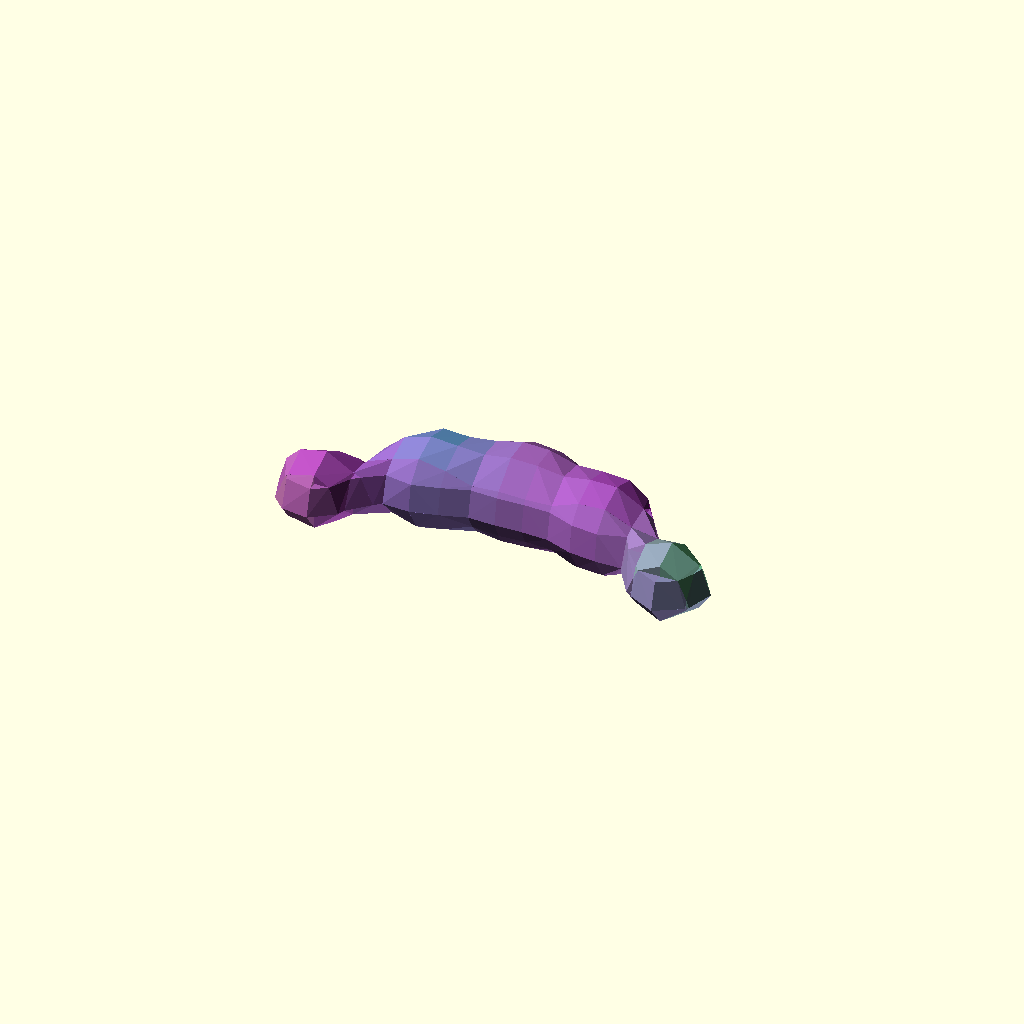
Cell 1 — every parameter at its default value.
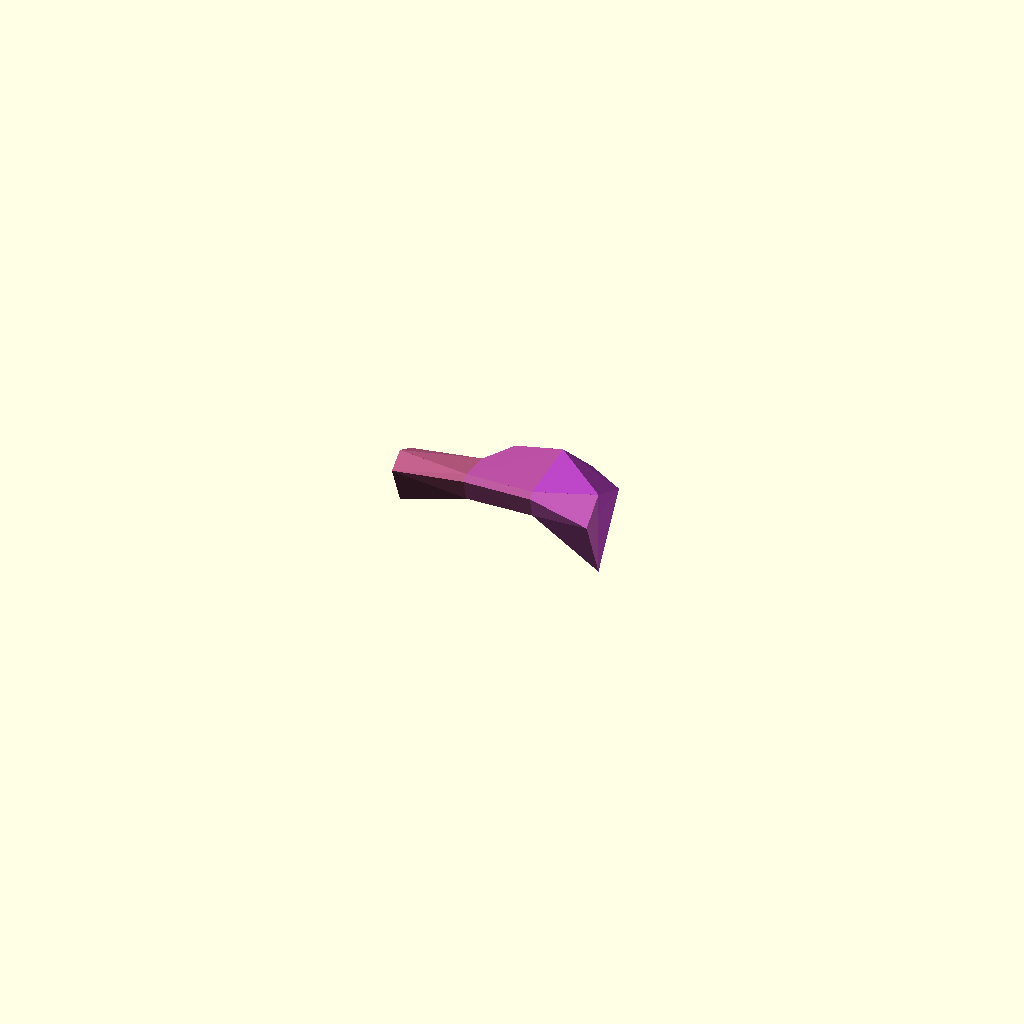
Cell 2 — Resolution set to 50, the other parameters unchanged.
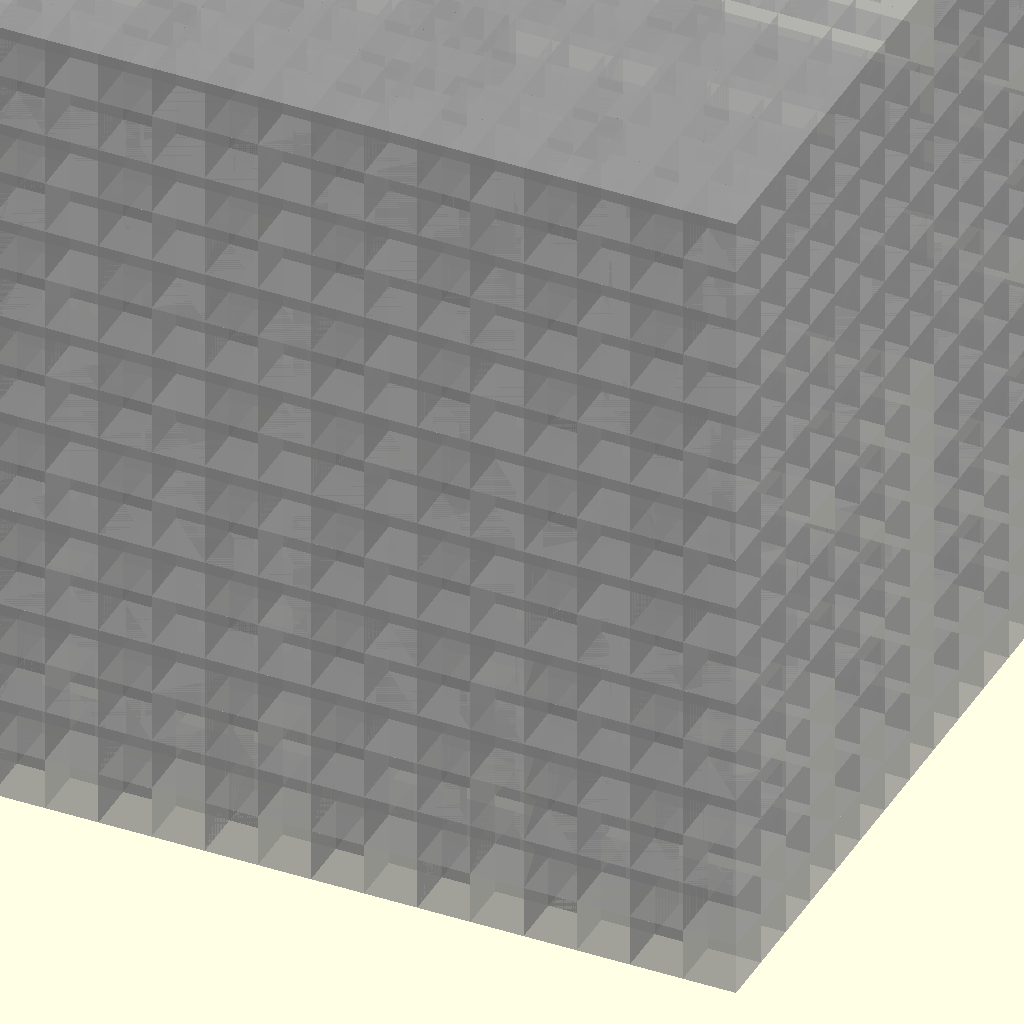
Cell 3: the same model with Diagnostic = true.
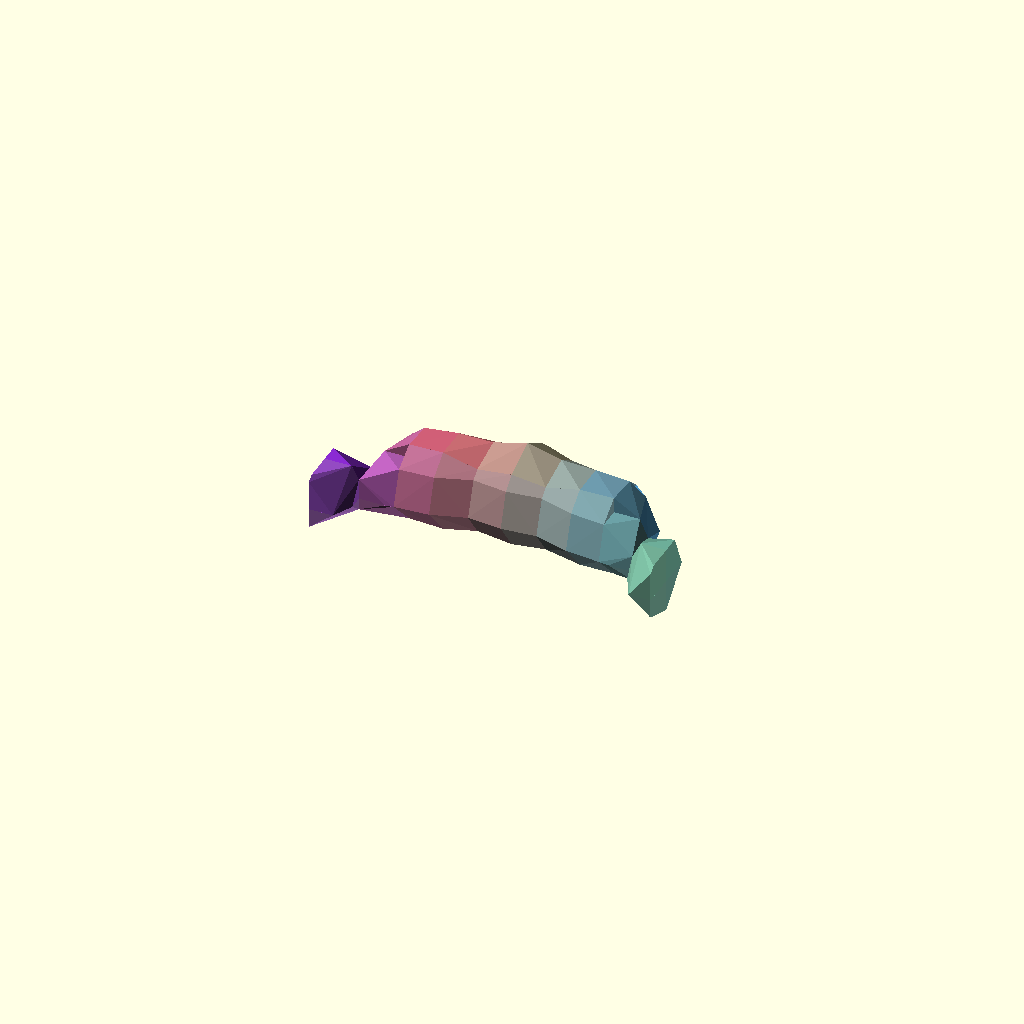
Cell 4: the same model with Oversize = 0.4.
One fixed orthographic camera (rotation 55°, 0°, 25°; colour scheme Cornfield) for every cell.
Source of the model, olderthan2019/winwall/SomeBalls/SomeBallsmooth.scad:
/*
SomeBalls.scad
Public Domain Code
Based on Metaballs By: William A Adams 	4 June 2011

This code is a simplified implementation of the 'metaball' and uses "Marching Cubes" to register the isosurface which is the interaction of the various balls. All Cubes are tested and a joint hull is generated of each corner that lies inside the threshold  of the metaball 



*/
Resolution = 10;//[5:5:50]
MinSubdivisions=4;//[2:1:10] 
// Smaller number larger blob
Thresh1 = 1.89;// [1.5:0.01:2.5]
Diagnostic=false;
Oversize=0.2;
// List Format [[x,y,z,r],[x,y,z,r]]
//MyBallList=[[50, 50, 50, -11],[25, 5, 5, 35],[95, 5, 75, 45],[-35, 5, 75, 55]];//Threshold = 1.95
MyBallList=[ for(i=[0:4])Lotto(i)];

DrawMetaballs(vsmooth(vsmooth(MyBallList)),Thresh1);
//color(rndc())for(i=[0:8]){translate([rands(0, 125, 1)[0],rands(15, 30, 1)[0],rands(15, 35, 1)[0]])rotate([0,90,0])sphere(20,$fn=12);}


module DrawMetaballs(BallList,Threshold) {
 ColorList = [ for(i=[0:len(BallList)])rndc() ];
 
// boundary plus some extra
size=max(findMax(BallList, 0),findMax(BallList, 1),findMax(BallList,2));
DrawSubMetaballs(BallList,ColorList,Threshold,findMin(BallList, 0)-(size*Oversize),findMin(BallList, 1)-(size*Oversize),findMin(BallList, 2)-(size*Oversize),size*(Oversize*2+1)); 
    


 }
module DrawSubMetaballs(BallList,ColorList,Threshold,x,y,z,Size,i=0) {    
  //  echo(i,Size);

suma = BallField3D(x, y, z, BallList, len(BallList) - 1);
sumb = BallField3D(x + Size, y, z, BallList, len(BallList) - 1);
sumc = BallField3D(x, y + Size, z, BallList, len(BallList) - 1);
sumd = BallField3D(x + Size, y + Size, z, BallList, len(BallList) - 1);
sume = BallField3D(x, y, z + Size, BallList, len(BallList) - 1);
sumf = BallField3D(x + Size, y, z + Size, BallList, len(BallList) - 1);
sumg = BallField3D(x, y + Size, z + Size, BallList, len(BallList) - 1);
sumh = BallField3D(x + Size, y + Size, z + Size, BallList, len(BallList) - 1);
sumcolor =lim31(1, ColorField3D(x, y, z, BallList,ColorList, len(BallList) - 1));


    


// test for empty and full Cubes
 if (Size>pow(Resolution, MinSubdivisions)||i<MinSubdivisions) { 
    h=Size*0.5  ;
    DrawSubMetaballs(BallList,ColorList,Threshold,x,y,z,h,i+1);
    DrawSubMetaballs(BallList,ColorList,Threshold,x+h,y,z,h,i+1);
    DrawSubMetaballs(BallList,ColorList,Threshold,x,y+h,z,h,i+1);
    DrawSubMetaballs(BallList,ColorList,Threshold,x+h,y+h,z,h,i+1);
    
    DrawSubMetaballs(BallList,ColorList,Threshold,x,y,z+h,h,i+1);
    DrawSubMetaballs(BallList,ColorList,Threshold,x+h,y,z+h,h,i+1);
    DrawSubMetaballs(BallList,ColorList,Threshold,x,y+h,z+h,h,i+1);
    DrawSubMetaballs(BallList,ColorList,Threshold,x+h,y+h,z+h,h,i+1);
    
    }else {
    
if (  suma <= Threshold && sumb <= Threshold && sumc <= Threshold && sumd <= Threshold && sume <= Threshold && sumf <= Threshold && sumg <= Threshold && sumh <= Threshold) {if (Diagnostic){translate([x, y, z]) %cube(Size);}} 
else if ( suma > Threshold && sumb > Threshold && sumc > Threshold && sumd > Threshold && sume > Threshold && sumf > Threshold && sumg > Threshold && sumh > Threshold) {
translate([x, y, z])  color(sumcolor) cube(Size);} 


else if(Size>Resolution){ 
    h=Size*0.5  ;
    DrawSubMetaballs(BallList,ColorList,Threshold,x,y,z,h,i+1);
    DrawSubMetaballs(BallList,ColorList,Threshold,x+h,y,z,h,i+1);
    DrawSubMetaballs(BallList,ColorList,Threshold,x,y+h,z,h,i+1);
    DrawSubMetaballs(BallList,ColorList,Threshold,x+h,y+h,z,h,i+1);
    
    DrawSubMetaballs(BallList,ColorList,Threshold,x,y,z+h,h,i+1);
    DrawSubMetaballs(BallList,ColorList,Threshold,x+h,y,z+h,h,i+1);
    DrawSubMetaballs(BallList,ColorList,Threshold,x,y+h,z+h,h,i+1);
    DrawSubMetaballs(BallList,ColorList,Threshold,x+h,y+h,z+h,h,i+1);}
else { 

    // For every corner inside treshold make and mirror a corner piece, hull the lot.
   //echo(sumcolor);
    color(sumcolor)hull(){
        
        sab=inter(suma,sumb,Threshold)*Size;
sac=inter(suma,sumc,Threshold)*Size;
sae=inter(suma,sume,Threshold)*Size;
sba=inter(sumb,suma,Threshold)*Size;
sbd=inter(sumb,sumd,Threshold)*Size;
sbf=inter(sumb,sumf,Threshold)*Size;
sca=inter(sumc,suma,Threshold)*Size;
scd=inter(sumc,sumd,Threshold)*Size;
scg=inter(sumc,sumg,Threshold)*Size;
sdb=inter(sumd,sumb,Threshold)*Size;
sdc=inter(sumd,sumc,Threshold)*Size;
sdh=inter(sumd,sumh,Threshold)*Size;
sea=inter(sume,suma,Threshold)*Size;
seg=inter(sume,sumg,Threshold)*Size;
sef=inter(sume,sumf,Threshold)*Size;
sfh=inter(sumf,sumh,Threshold)*Size;
sfe=inter(sumf,sume,Threshold)*Size;
sfb=inter(sumf,sumb,Threshold)*Size;
sge=inter(sumg,sume,Threshold)*Size;
sgh=inter(sumg,sumh,Threshold)*Size;
sgc=inter(sumg,sumc,Threshold)*Size;
shg=inter(sumh,sumg,Threshold)*Size;
shf=inter(sumh,sumf,Threshold)*Size;
shd=inter(sumh,sumd,Threshold)*Size;
if (suma > Threshold){    translate([x, y, z])  Corner(sab,sac,sae);}
if (sumb > Threshold){    translate([x + Size, y, z])  Corner(-sba,sbd,sbf);}
if (sumc > Threshold){  translate([x, y + Size, z])  Corner(scd,-sca,scg);}
if (sumd > Threshold){    translate([x + Size, y + Size, z]) Corner(-sdc,-sdb,sdh);}
    
if (sume > Threshold){   translate([x, y, z + Size])  Corner(sef,seg,-sea);}
if (sumf > Threshold){   translate([x + Size, y, z + Size])  Corner(-sfe,sfh,-sfb);}
if (sumg > Threshold){    translate([x, y + Size, z + Size])  Corner(sgh,-sge,-sgc);}
if (sumh > Threshold){    translate([x + Size, y + Size, z + Size]) Corner(-shg,-shf,-shd);}
}
    }
}}




//Corner piece
module Corner(u=0.5,v=0.5,w=0.5) {scale([u,v,w])
polyhedron
    (points = [	       [0,0,0],[1,0,0],[0,1,0],[0,0,1],],      faces = [		  [0,0,1],[0,0,2],[0,0,3],[1,2,3]
		  ]
     );}
     
     function lim31(l, v) = v / len3(v) * l;
     function len3(v) = sqrt(pow(v[0], 2) + pow(v[1], 2) + pow(v[2], 2));
// Random color

function Lotto(i) = [i*36,i%2*120,0,9];

//Field function
     function ColorField3D(x, y, z, BallSack,Colorsack, i) = (i == 0) ? Powercolor(x, y, z, BallSack[0])*Colorsack[0]: Powercolor(x, y, z, BallSack[i])*Colorsack[i] + ColorField3D(x, y, z, BallSack,Colorsack, i - 1);

function Powercolor(x, y, z, Ball) = (Ball[3] / sqrt((x - Ball[0]) * (x - Ball[0]) + (y - Ball[1]) * (y - Ball[1]) + (z - Ball[2]) * (z - Ball[2])));     
function Powerball(x, y, z, Ball) = (Ball[3] / sqrt((x - Ball[0]) * (x - Ball[0]) + (y - Ball[1]) * (y - Ball[1]) + (z - Ball[2]) * (z - Ball[2])));
// Recursive Field Evaluation
function BallField3D(x, y, z, BallSack, i) = (i == 0) ? Powerball(x, y, z, BallSack[0]): Powerball(x, y, z, BallSack[i]) + BallField3D(x, y, z, BallSack, i - 1);
function rndc() = [round(rands(0, 2, 1)[0])/2, round(rands(0, 2, 1)[0])/2, round(rands(0, 2, 1)[0])/2];
     //interpolate
function inter(t,r,Threshold)=(t==r)?1:(t>Threshold)?(r<Threshold)? abs(Threshold-t)/abs(t-r) :0 :(r>Threshold)? abs(Threshold-t)/abs(t-r) :1 ;
// Recursive find min/max extremes
function findMax(v, select, i = 0) = ((i + 1) < len(v)) ? max(v[i][select] + abs(v[i][3]) + Resolution, findMax(v, select, i + 1)): v[i][select] + abs(v[i][3]) + Resolution;
function findMin(v, select, i = 0) = ((i + 1) < len(v)) ? min(v[i][select] - abs(v[i][3]) - Resolution, findMin(v, select, i + 1)): v[i][select] - abs(v[i][3]) - Resolution;
     
     
     function vsmooth(v) = [
  for(i = [0: 1 / len(v): 1]) bez2(i,v)
];
  
  function bez2(t,v) = (len(v) > 2) ? bez2(t,[
  for(i = [0: len(v) - 2]) v[i] * t + v[i + 1] * (1 - t)
]): v[0] * t + v[1] * (1 - t);
Customizer parameters (derived from the source; name, type, default, range or options):
Resolution: number, default 10, range 5 to 50, step 5
MinSubdivisions: number, default 4, range 2 to 10, step 1
Thresh1: number, default 1.89, range 1.5 to 2.5, step 0.01
Diagnostic: bool, default false
Oversize: number, default 0.2
